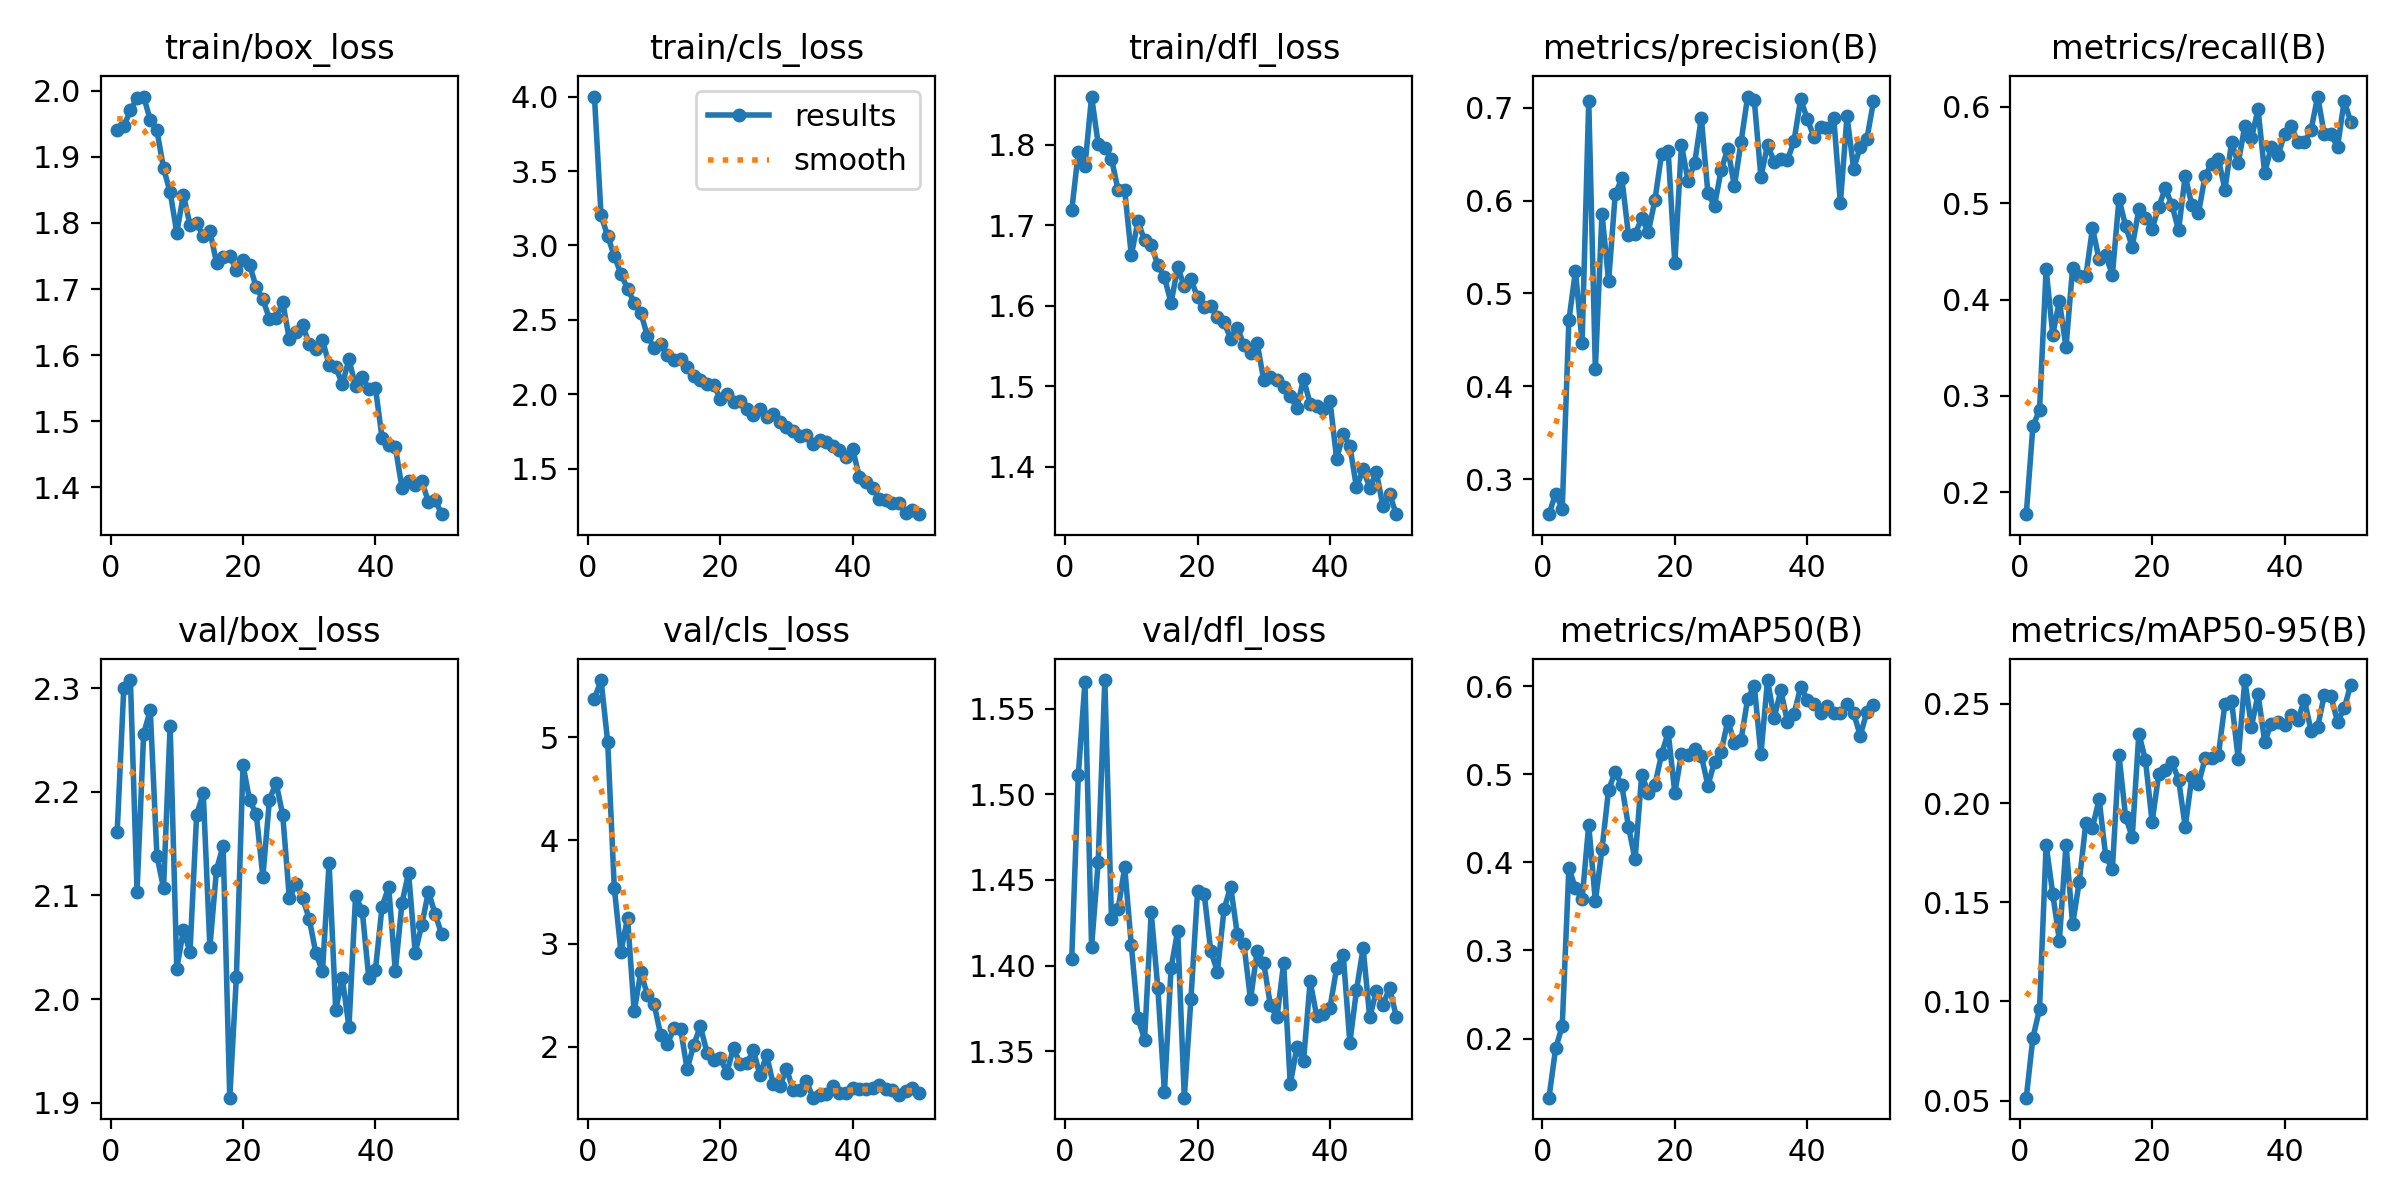

The table this chart was drawn from, first rows:
epoch, time, train/box_loss, train/cls_loss, train/dfl_loss, metrics/precision(B), metrics/recall(B), metrics/mAP50(B), metrics/mAP50-95(B), val/box_loss, val/cls_loss, val/dfl_loss, lr/pg0, lr/pg1, lr/pg2
1, 245.6, 1.941, 4, 1.719, 0.2621, 0.1775, 0.1328, 0.05148, 2.161, 5.375, 1.404, 0.0003667, 0.0003667, 0.0003667
2, 465.1, 1.946, 3.202, 1.791, 0.2844, 0.2684, 0.1887, 0.08166, 2.3, 5.556, 1.512, 0.0007224, 0.0007224, 0.0007224
3, 682.9, 1.971, 3.063, 1.774, 0.2675, 0.2857, 0.2142, 0.09606, 2.308, 4.953, 1.566, 0.001064, 0.001064, 0.001064
4, 901.7, 1.989, 2.929, 1.86, 0.4708, 0.4314, 0.3933, 0.1789, 2.104, 3.537, 1.411, 0.001045, 0.001045, 0.001045
5, 1120, 1.992, 2.809, 1.801, 0.5242, 0.3636, 0.3709, 0.1542, 2.256, 2.921, 1.461, 0.001023, 0.001023, 0.001023
6, 1337, 1.956, 2.709, 1.797, 0.4471, 0.3983, 0.3584, 0.1307, 2.279, 3.25, 1.567, 0.001001, 0.001001, 0.001001
7, 1556, 1.94, 2.616, 1.783, 0.7077, 0.3507, 0.4428, 0.1791, 2.139, 2.343, 1.427, 0.000979, 0.000979, 0.000979
8, 1776, 1.883, 2.549, 1.744, 0.4182, 0.4329, 0.3558, 0.1388, 2.107, 2.723, 1.433, 0.000957, 0.000957, 0.000957
9, 1991, 1.847, 2.391, 1.743, 0.5861, 0.4242, 0.4147, 0.1604, 2.264, 2.501, 1.457, 0.000935, 0.000935, 0.000935
10, 2197, 1.786, 2.314, 1.663, 0.5133, 0.4242, 0.4826, 0.19, 2.029, 2.418, 1.412, 0.000913, 0.000913, 0.000913
11, 2402, 1.843, 2.341, 1.705, 0.6066, 0.474, 0.5026, 0.1876, 2.066, 2.114, 1.37, 0.000891, 0.000891, 0.000891
12, 2608, 1.797, 2.267, 1.681, 0.6243, 0.4416, 0.4874, 0.2019, 2.046, 2.022, 1.357, 0.000869, 0.000869, 0.000869
13, 2814, 1.8, 2.229, 1.676, 0.5628, 0.4459, 0.4406, 0.1731, 2.178, 2.18, 1.431, 0.000847, 0.000847, 0.000847
14, 3027, 1.781, 2.238, 1.651, 0.5639, 0.4254, 0.4035, 0.1666, 2.199, 2.176, 1.387, 0.000825, 0.000825, 0.000825
15, 3248, 1.788, 2.181, 1.635, 0.581, 0.5043, 0.4996, 0.2242, 2.05, 1.781, 1.326, 0.000803, 0.000803, 0.000803
16, 3468, 1.74, 2.126, 1.603, 0.5663, 0.4762, 0.4793, 0.193, 2.125, 2.022, 1.398, 0.000781, 0.000781, 0.000781
17, 3680, 1.749, 2.097, 1.648, 0.6007, 0.4546, 0.4881, 0.1829, 2.148, 2.196, 1.42, 0.000759, 0.000759, 0.000759
18, 3901, 1.75, 2.067, 1.624, 0.6504, 0.4935, 0.5228, 0.235, 1.905, 1.944, 1.323, 0.000737, 0.000737, 0.000737
19, 4125, 1.73, 2.063, 1.633, 0.6531, 0.4849, 0.5477, 0.2215, 2.021, 1.872, 1.381, 0.000715, 0.000715, 0.000715
20, 4337, 1.744, 1.972, 1.61, 0.5325, 0.4733, 0.4788, 0.1904, 2.226, 1.887, 1.443, 0.000693, 0.000693, 0.000693
21, 4549, 1.736, 2.001, 1.599, 0.6601, 0.4961, 0.5236, 0.2145, 2.192, 1.749, 1.442, 0.000671, 0.000671, 0.000671
22, 4762, 1.703, 1.948, 1.6, 0.6212, 0.5151, 0.5214, 0.2168, 2.178, 1.991, 1.408, 0.000649, 0.000649, 0.000649
23, 4981, 1.684, 1.955, 1.586, 0.6406, 0.4978, 0.529, 0.2205, 2.118, 1.83, 1.397, 0.000627, 0.000627, 0.000627
24, 5197, 1.655, 1.902, 1.579, 0.6892, 0.4719, 0.5211, 0.2118, 2.193, 1.84, 1.433, 0.0006051, 0.0006051, 0.0006051
25, 5419, 1.656, 1.863, 1.559, 0.6077, 0.5281, 0.4873, 0.188, 2.209, 1.964, 1.446, 0.0005831, 0.0005831, 0.0005831
26, 5629, 1.68, 1.904, 1.573, 0.5946, 0.4978, 0.5144, 0.213, 2.178, 1.724, 1.418, 0.0005611, 0.0005611, 0.0005611
27, 5836, 1.624, 1.851, 1.551, 0.6333, 0.4892, 0.5257, 0.2094, 2.097, 1.921, 1.412, 0.0005391, 0.0005391, 0.0005391
28, 6047, 1.635, 1.866, 1.541, 0.6558, 0.5281, 0.561, 0.2224, 2.111, 1.634, 1.38, 0.0005171, 0.0005171, 0.0005171
29, 6255, 1.646, 1.817, 1.554, 0.6156, 0.5408, 0.5357, 0.2225, 2.097, 1.616, 1.409, 0.0004951, 0.0004951, 0.0004951
30, 6461, 1.616, 1.778, 1.507, 0.6633, 0.5458, 0.5392, 0.224, 2.077, 1.788, 1.401, 0.0004731, 0.0004731, 0.0004731
31, 6670, 1.609, 1.754, 1.511, 0.7121, 0.514, 0.5858, 0.25, 2.044, 1.58, 1.377, 0.0004511, 0.0004511, 0.0004511
32, 6877, 1.623, 1.723, 1.507, 0.708, 0.5628, 0.6006, 0.2516, 2.027, 1.577, 1.37, 0.0004291, 0.0004291, 0.0004291
33, 7083, 1.585, 1.729, 1.499, 0.6254, 0.5411, 0.5228, 0.2223, 2.131, 1.665, 1.401, 0.0004071, 0.0004071, 0.0004071
34, 7290, 1.582, 1.668, 1.488, 0.6601, 0.58, 0.6071, 0.262, 1.99, 1.506, 1.331, 0.0003851, 0.0003851, 0.0003851
35, 7496, 1.556, 1.695, 1.473, 0.642, 0.5671, 0.564, 0.2385, 2.02, 1.53, 1.352, 0.0003631, 0.0003631, 0.0003631
36, 7701, 1.593, 1.678, 1.509, 0.6448, 0.5972, 0.5952, 0.2547, 1.973, 1.543, 1.344, 0.0003411, 0.0003411, 0.0003411
37, 7907, 1.553, 1.655, 1.478, 0.6434, 0.531, 0.5598, 0.2309, 2.1, 1.621, 1.391, 0.0003191, 0.0003191, 0.0003191
38, 8115, 1.566, 1.629, 1.475, 0.6644, 0.5584, 0.5687, 0.24, 2.085, 1.551, 1.37, 0.0002971, 0.0002971, 0.0002971
39, 8321, 1.549, 1.582, 1.472, 0.7093, 0.5494, 0.5991, 0.2407, 2.02, 1.547, 1.372, 0.0002751, 0.0002751, 0.0002751
40, 8528, 1.55, 1.631, 1.482, 0.688, 0.5714, 0.585, 0.2392, 2.028, 1.598, 1.375, 0.0002531, 0.0002531, 0.0002531
41, 8732, 1.474, 1.445, 1.41, 0.6687, 0.5801, 0.5799, 0.2443, 2.089, 1.587, 1.399, 0.0002311, 0.0002311, 0.0002311
42, 8937, 1.464, 1.414, 1.44, 0.6793, 0.5628, 0.5691, 0.2417, 2.108, 1.594, 1.406, 0.0002091, 0.0002091, 0.0002091
43, 9141, 1.461, 1.37, 1.425, 0.6781, 0.5628, 0.5774, 0.2519, 2.027, 1.598, 1.355, 0.0001871, 0.0001871, 0.0001871
44, 9345, 1.399, 1.3, 1.374, 0.6887, 0.5758, 0.5702, 0.2364, 2.093, 1.63, 1.386, 0.0001651, 0.0001651, 0.0001651
45, 9549, 1.41, 1.289, 1.397, 0.5974, 0.6104, 0.5696, 0.2382, 2.122, 1.595, 1.41, 0.0001431, 0.0001431, 0.0001431
46, 9755, 1.403, 1.268, 1.374, 0.6909, 0.5714, 0.5798, 0.2545, 2.045, 1.577, 1.37, 0.0001211, 0.0001211, 0.0001211
47, 9959, 1.409, 1.27, 1.393, 0.6346, 0.5713, 0.5695, 0.2538, 2.072, 1.531, 1.385, 9.91012e-05, 9.91012e-05, 9.91012e-05
48, 10162, 1.378, 1.204, 1.351, 0.6575, 0.5584, 0.544, 0.241, 2.104, 1.57, 1.377, 7.71034e-05, 7.71034e-05, 7.71034e-05
49, 10366, 1.381, 1.221, 1.365, 0.6665, 0.6056, 0.5711, 0.2477, 2.083, 1.602, 1.387, 5.51056e-05, 5.51056e-05, 5.51056e-05
50, 10571, 1.359, 1.195, 1.341, 0.7069, 0.5844, 0.5789, 0.2596, 2.063, 1.556, 1.37, 3.31078e-05, 3.31078e-05, 3.31078e-05
